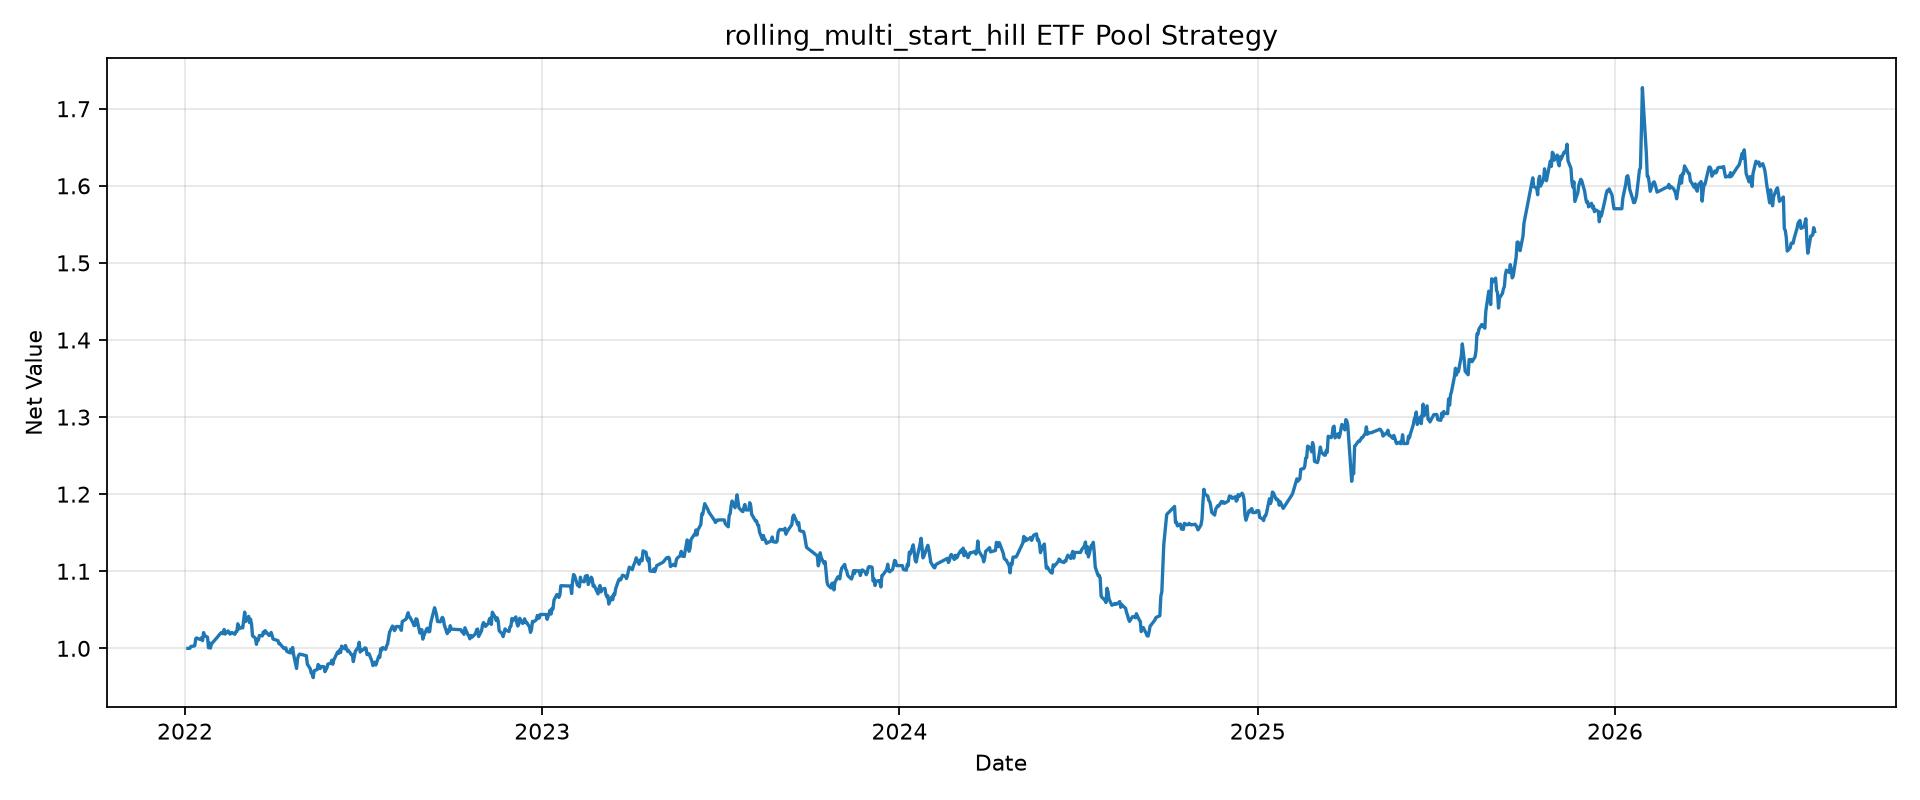

Source data for this figure (header and first rows):
tradeDate, netValue
2022-01-04, 1.0
2022-01-05, 1.0
2022-01-06, 1.0
2022-01-07, 1.002
2022-01-10, 1.003
2022-01-11, 1.004
2022-01-12, 1.013
2022-01-13, 1.014
2022-01-14, 1.013
2022-01-17, 1.011
2022-01-18, 1.014
2022-01-19, 1.01
2022-01-20, 1.02
2022-01-21, 1.017
2022-01-24, 1.014
2022-01-25, 1.001
2022-01-26, 1.007
2022-01-27, 1
2022-01-28, 1.006
2022-02-07, 1.02
2022-02-08, 1.02
2022-02-09, 1.019
2022-02-10, 1.024
2022-02-11, 1.018
2022-02-14, 1.023
2022-02-15, 1.02
2022-02-16, 1.018
2022-02-17, 1.02
2022-02-18, 1.02
2022-02-21, 1.018
2022-02-22, 1.022
2022-02-23, 1.022
2022-02-24, 1.032
2022-02-25, 1.025
2022-02-28, 1.028
2022-03-01, 1.026
2022-03-02, 1.037
2022-03-03, 1.047
2022-03-04, 1.035
2022-03-07, 1.041
2022-03-08, 1.033
2022-03-09, 1.038
2022-03-10, 1.032
2022-03-11, 1.016
2022-03-14, 1.013
2022-03-15, 1.005
2022-03-16, 1.011
2022-03-17, 1.011
2022-03-18, 1.017
2022-03-21, 1.016
2022-03-22, 1.021
2022-03-23, 1.019
2022-03-24, 1.023
2022-03-25, 1.021
2022-03-28, 1.017
2022-03-29, 1.018
2022-03-30, 1.021
2022-03-31, 1.017
2022-04-01, 1.012
2022-04-06, 1.01
... 1,043 more rows
